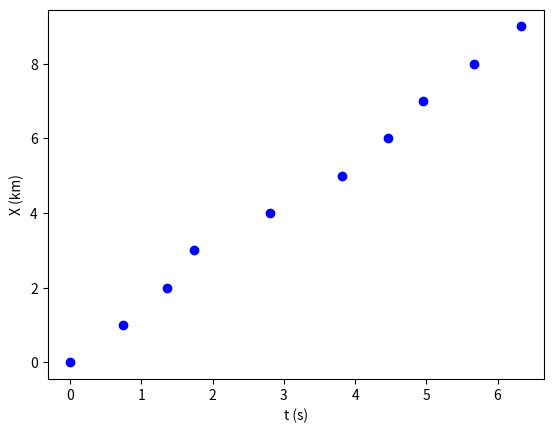

Reproduce this figure in Python.
# IMPORTS
import matplotlib.pyplot as plt
import numpy as np

#-----------------------------------------------------------------------------

def Reg_Linear (x,y):
    # Ver o numero de pontos dos arrays:
    npontos = x.size

    #Multiplicar os Arrays
    xy = x*y

    x2 = pow(x,2)
    y2 = pow(y,2)

    #Somatórios
    SumX = x.sum()
    SumY = y.sum()

    SumXY = xy.sum()

    SumX2 = x2.sum()
    SumY2 = y2.sum()

    #Print das variáveis calculadas

    print("x -->", x)
    print("y -->", y)
    print("xy -->", xy)
    print("---------------------------")
    print("SumX --->", SumX)
    print("SumY --->" , SumY)
    print("SumXY --->", SumXY)
    print("SumX2 --->" , SumX2)
    print("SumY2 --->", SumY2)

    N = npontos

    #Calcular o r
    rN = (N*SumXY - SumX*SumY)**2
    rD = (N*SumX2 - pow(SumX,2))*(N*SumY2 - pow(SumY, 2))

    r2 = rN/rD
    r = np.sqrt(r2)

    #Calcular m e deltaM
    m = (N*SumXY - SumX*SumY)/(N*SumX2 - pow(SumX,2))
    deltaM = abs(m)*np.sqrt((1/r2 - 1)/(N-2))

    #Calcular b e deltaB
    b = (SumX2*SumY - SumX*SumXY)/(N*SumX2 - pow(SumX,2))
    deltaB = deltaM*np.sqrt(SumX2/N)

    #Print do mx + b
    print("---------------------------")
    print("mx + b = ({:2f}+/-{:2f})x + ({:2f}+/-{:2f})".format(m, deltaM, b, deltaB))
    print("r2 = {:2f}".format(r2))
    print("===========================")
    
    return m, b

#-------------------------------------------------------------------------------------

#Arrays
X = np.array([0.00,0.735,1.363,1.739,2.805,3.814,4.458,4.955,5.666,6.329], dtype=np.float32)

#Truque para trcar variáveis (Listas) sem alterar código
x = X

# Ver o numero de pontos dos arrays:
npontos = x.size

#Array 2
T = np.arange(0,npontos,1)

#Gráfico de pontos
plt.plot(X, T, "ob")

plt.xlabel("t (s)")            #labels...
plt.ylabel("X (km)")            #labels...

m, b = Reg_Linear(T, X)



